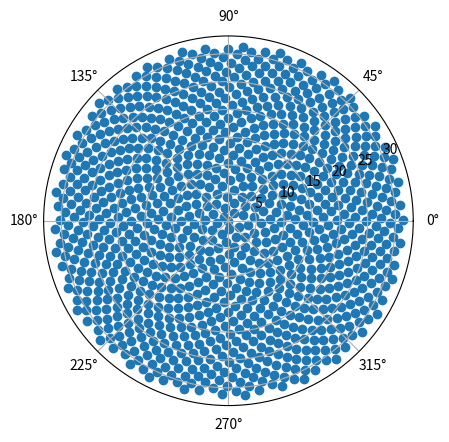

Here is the Python script that generated this plot:
# -*- coding: utf-8 -*-
"""
Created on Tue Mar 19 17:02:17 2024

@author: okcj1g19
"""

import numpy as np
import math
import matplotlib.pyplot as plt


alpha = 137.508*(np.pi/180)
a = 1
N = 1000

r = []
theta = [] 


for n in range(0,N):
    r.append(a*np.sqrt(n))
    theta.append(n*alpha)


fig = plt.figure()
ax = fig.add_subplot(projection='polar')
c = ax.scatter(theta, r)